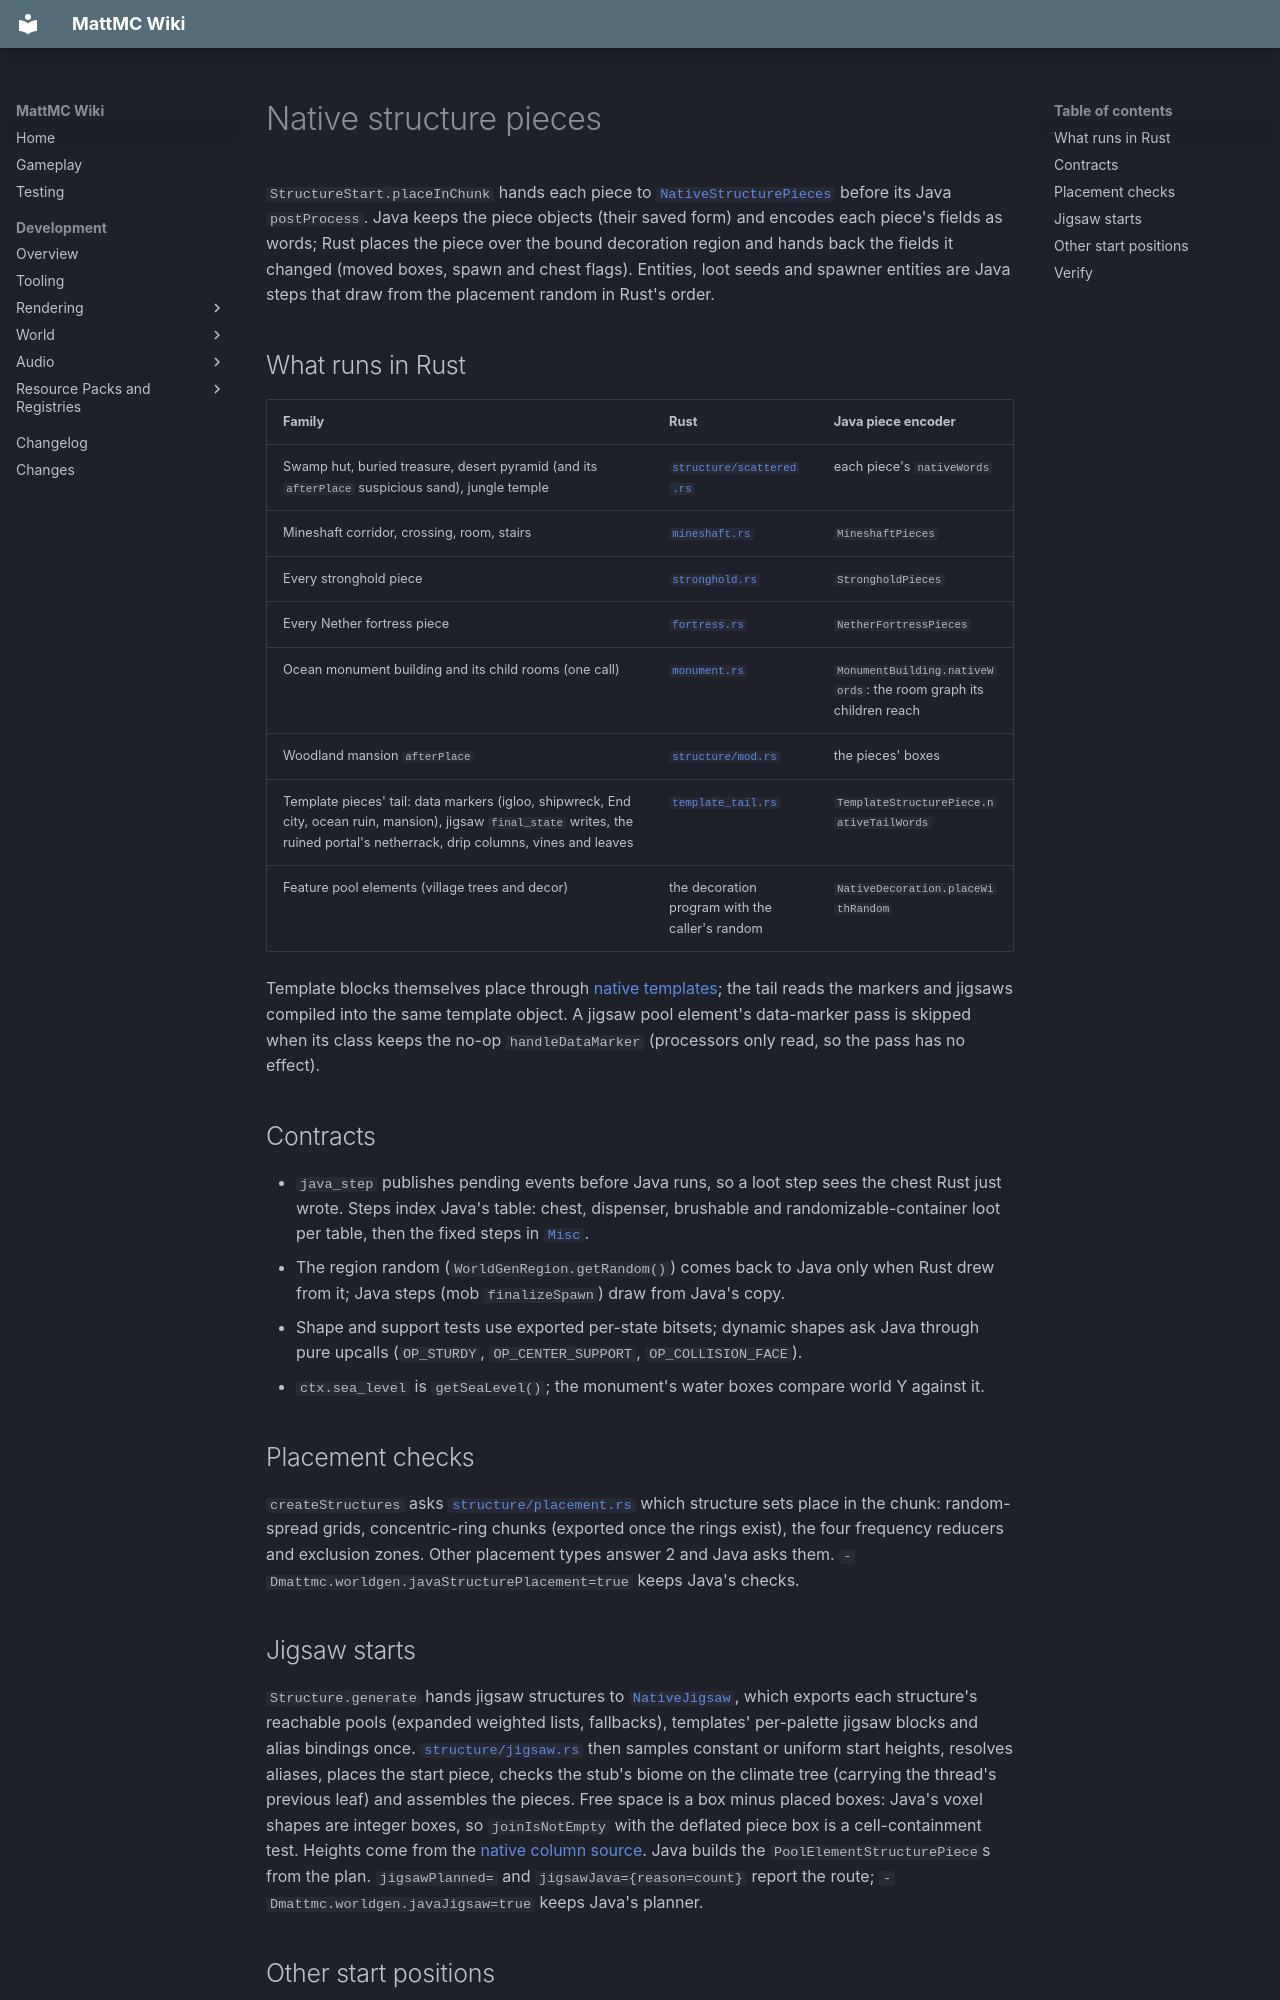

repository: HungLo2020/MattMC · page: development/world/levelgen/structure/RUST-STRUCTURE-PIECES/index.html · generator: mkdocs

# Native structure pieces

`StructureStart.placeInChunk` hands each piece to
[`NativeStructurePieces`](https://github.com/HungLo2020/MattMC/blob/master/src/main/java/net/minecraft/world/level/levelgen/structure/NativeStructurePieces.java)
before its Java `postProcess`. Java keeps the piece objects (their saved form)
and encodes each piece's fields as words; Rust places the piece over the bound
decoration region and hands back the fields it changed (moved boxes, spawn and
chest flags). Entities, loot seeds and spawner entities are Java steps that
draw from the placement random in Rust's order.

## What runs in Rust

| Family | Rust | Java piece encoder |
| --- | --- | --- |
| Swamp hut, buried treasure, desert pyramid (and its `afterPlace` suspicious sand), jungle temple | [`structure/scattered.rs`](https://github.com/HungLo2020/MattMC/blob/master/src/main/rust/world/level/levelgen/structure/scattered.rs) | each piece's `nativeWords` |
| Mineshaft corridor, crossing, room, stairs | [`mineshaft.rs`](https://github.com/HungLo2020/MattMC/blob/master/src/main/rust/world/level/levelgen/structure/mineshaft.rs) | `MineshaftPieces` |
| Every stronghold piece | [`stronghold.rs`](https://github.com/HungLo2020/MattMC/blob/master/src/main/rust/world/level/levelgen/structure/stronghold.rs) | `StrongholdPieces` |
| Every Nether fortress piece | [`fortress.rs`](https://github.com/HungLo2020/MattMC/blob/master/src/main/rust/world/level/levelgen/structure/fortress.rs) | `NetherFortressPieces` |
| Ocean monument building and its child rooms (one call) | [`monument.rs`](https://github.com/HungLo2020/MattMC/blob/master/src/main/rust/world/level/levelgen/structure/monument.rs) | `MonumentBuilding.nativeWords`: the room graph its children reach |
| Woodland mansion `afterPlace` | [`structure/mod.rs`](https://github.com/HungLo2020/MattMC/blob/master/src/main/rust/world/level/levelgen/structure/mod.rs) | the pieces' boxes |
| Template pieces' tail: data markers (igloo, shipwreck, End city, ocean ruin, mansion), jigsaw `final_state` writes, the ruined portal's netherrack, drip columns, vines and leaves | [`template_tail.rs`](https://github.com/HungLo2020/MattMC/blob/master/src/main/rust/world/level/levelgen/structure/template_tail.rs) | `TemplateStructurePiece.nativeTailWords` |
| Feature pool elements (village trees and decor) | the decoration program with the caller's random | `NativeDecoration.placeWithRandom` |

Template blocks themselves place through [native templates](RUST-STRUCTURE-TEMPLATES.md);
the tail reads the markers and jigsaws compiled into the same template object.
A jigsaw pool element's data-marker pass is skipped when its class keeps the
no-op `handleDataMarker` (processors only read, so the pass has no effect).

## Contracts

- `java_step` publishes pending events before Java runs, so a loot step sees
  the chest Rust just wrote. Steps index Java's table: chest, dispenser,
  brushable and randomizable-container loot per table, then the fixed steps in
  [`Misc`](https://github.com/HungLo2020/MattMC/blob/master/src/main/rust/world/level/levelgen/structure/mod.rs).
- The region random (`WorldGenRegion.getRandom()`) comes back to Java only when
  Rust drew from it; Java steps (mob `finalizeSpawn`) draw from Java's copy.
- Shape and support tests use exported per-state bitsets; dynamic shapes ask
  Java through pure upcalls (`OP_STURDY`, `OP_CENTER_SUPPORT`,
  `OP_COLLISION_FACE`).
- `ctx.sea_level` is `getSeaLevel()`; the monument's water boxes compare
  world Y against it.

## Placement checks

`createStructures` asks
[`structure/placement.rs`](https://github.com/HungLo2020/MattMC/blob/master/src/main/rust/world/level/levelgen/structure/placement.rs)
which structure sets place in the chunk: random-spread grids, concentric-ring
chunks (exported once the rings exist), the four frequency reducers and
exclusion zones. Other placement types answer 2 and Java asks them.
`-Dmattmc.worldgen.javaStructurePlacement=true` keeps Java's checks.

## Jigsaw starts

`Structure.generate` hands jigsaw structures to
[`NativeJigsaw`](https://github.com/HungLo2020/MattMC/blob/master/src/main/java/net/minecraft/world/level/levelgen/NativeJigsaw.java),
which exports each structure's reachable pools (expanded weighted lists,
fallbacks), templates' per-palette jigsaw blocks and alias bindings once.
[`structure/jigsaw.rs`](https://github.com/HungLo2020/MattMC/blob/master/src/main/rust/world/level/levelgen/structure/jigsaw.rs)
then samples constant or uniform start heights, resolves aliases, places the
start piece, checks the stub's biome on the climate tree (carrying the
thread's previous leaf) and assembles the pieces. Free space is a box minus
placed boxes: Java's voxel shapes are integer boxes, so `joinIsNotEmpty` with
the deflated piece box is a cell-containment test. Heights come from the
[native column source](../RUST-NOISE-FILL.md#base-heights). Java builds the
`PoolElementStructurePiece`s from the plan. `jigsawPlanned=` and
`jigsawJava={reason=count}` report the route; `-Dmattmc.worldgen.javaJigsaw=true`
keeps Java's planner.
